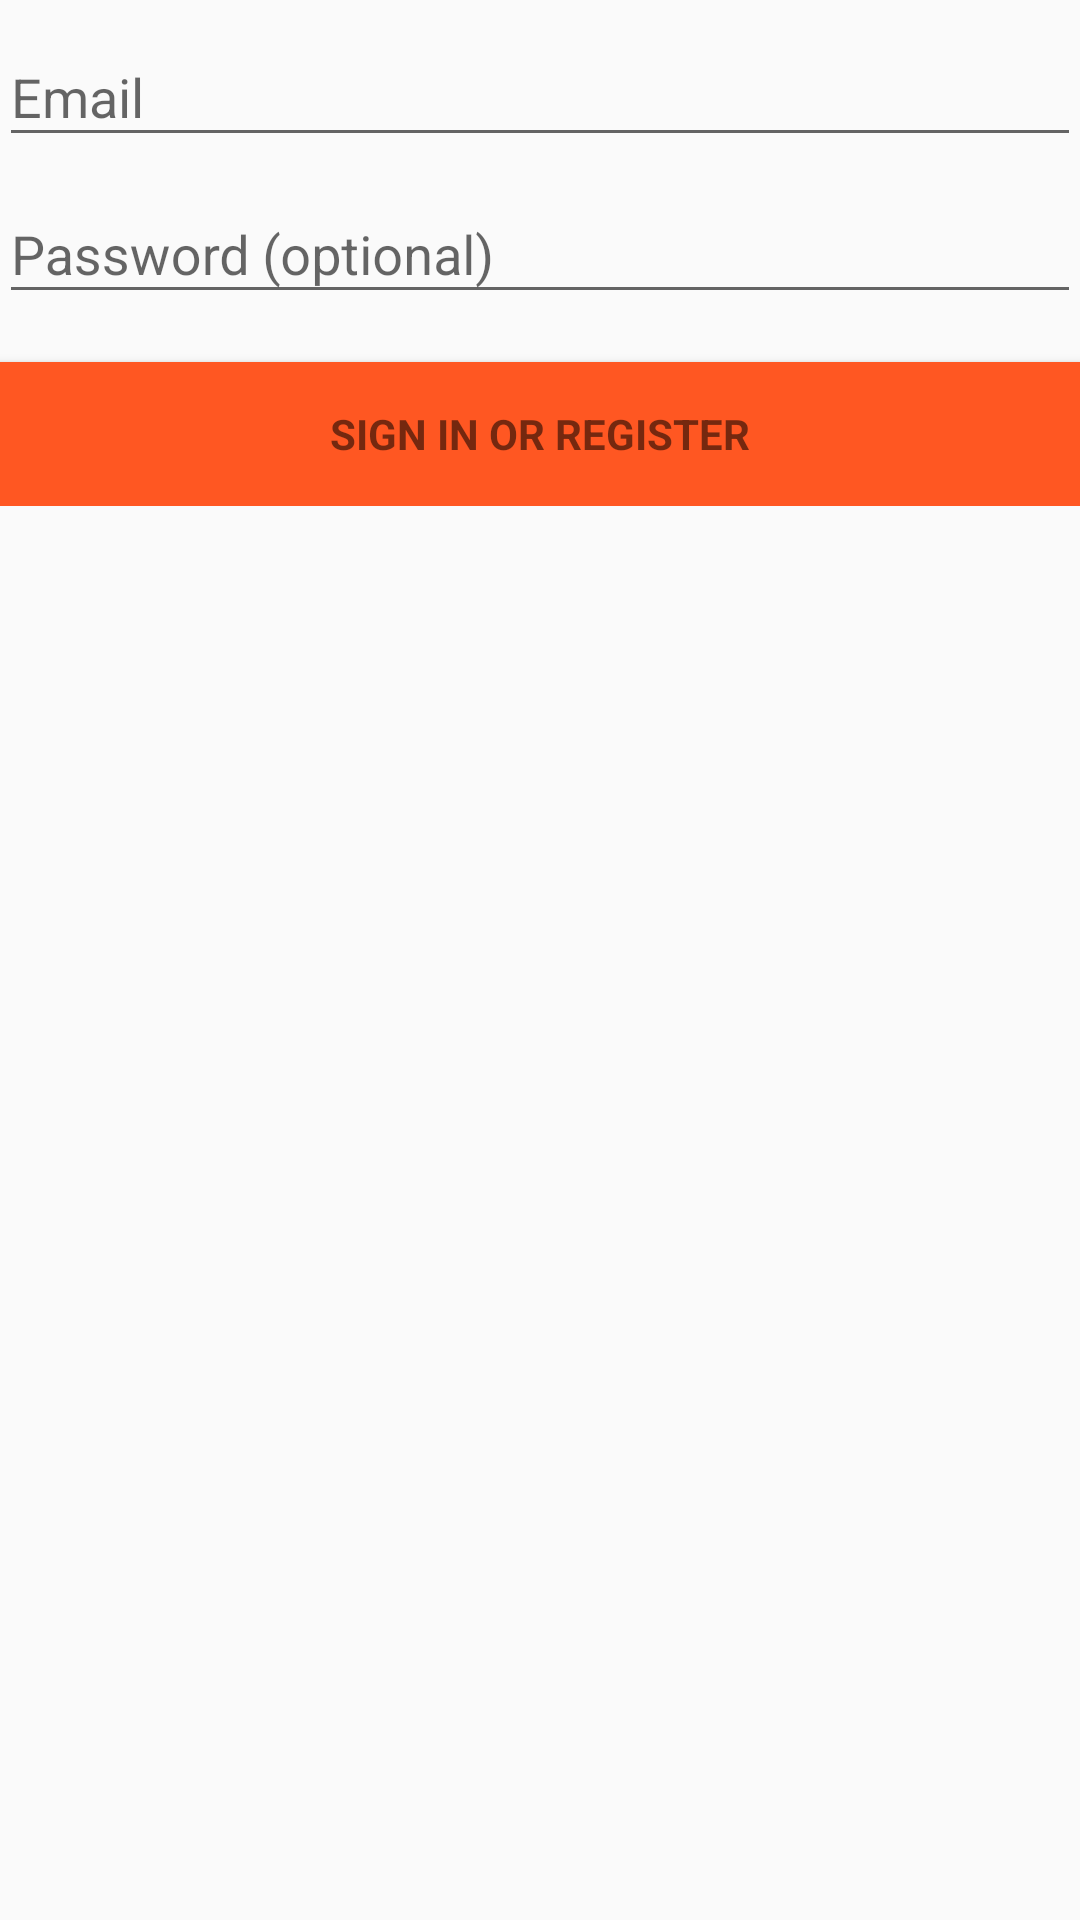

Reconstruct the res/layout file that produces this screen, plus the resources it refers to.
<!-- AndroidManifest.xml: application theme AppTheme -->
<!-- res/layout/activity_login.xml -->
<LinearLayout xmlns:android="http://schemas.android.com/apk/res/android"
    xmlns:tools="http://schemas.android.com/tools"
    android:layout_width="match_parent"
    android:layout_height="match_parent"
    android:gravity="center_horizontal"
    android:orientation="vertical"
    android:paddingBottom="@dimen/activity_vertical_margin"
    android:paddingLeft="@dimen/activity_horizontal_margin"
    android:paddingRight="@dimen/activity_horizontal_margin"
    android:paddingTop="@dimen/activity_vertical_margin"
    tools:context="finalproject.abp.ecadroid.LoginActivity">

    
    <ProgressBar
        android:id="@+id/login_progress"
        style="?android:attr/progressBarStyleLarge"
        android:layout_width="wrap_content"
        android:layout_height="wrap_content"
        android:layout_marginBottom="8dp"
        android:visibility="gone" />

    <ScrollView
        android:id="@+id/login_form"
        android:layout_width="match_parent"
        android:layout_height="match_parent">

        <LinearLayout
            android:id="@+id/email_login_form"
            android:layout_width="match_parent"
            android:layout_height="wrap_content"
            android:orientation="vertical">

            <android.support.design.widget.TextInputLayout
                android:layout_width="match_parent"
                android:layout_height="wrap_content">

                <AutoCompleteTextView
                    android:id="@+id/email"
                    android:layout_width="match_parent"
                    android:layout_height="wrap_content"
                    android:hint="@string/prompt_email"
                    android:inputType="textEmailAddress"
                    android:maxLines="1"
                    android:singleLine="true" />

            </android.support.design.widget.TextInputLayout>

            <android.support.design.widget.TextInputLayout
                android:layout_width="match_parent"
                android:layout_height="wrap_content">

                <EditText
                    android:id="@+id/password"
                    android:layout_width="match_parent"
                    android:layout_height="wrap_content"
                    android:hint="@string/prompt_password"
                    android:imeActionId="@+id/login"
                    android:imeActionLabel="@string/action_sign_in_short"
                    android:imeOptions="actionUnspecified"
                    android:inputType="textPassword"
                    android:maxLines="1"
                    android:singleLine="true" />

            </android.support.design.widget.TextInputLayout>

            <Button
                android:id="@+id/email_sign_in_button"
                style="?android:textAppearanceSmall"
                android:layout_width="match_parent"
                android:layout_height="wrap_content"
                android:layout_marginTop="16dp"
                android:text="@string/action_sign_in"
                android:textStyle="bold"
                android:background="@color/accent_material_dark"/>

        </LinearLayout>
    </ScrollView>
</LinearLayout>
<!-- resources referenced by this layout -->
<resources>
  <color name="accent_material_dark">#ff5722</color>
  <string name="action_sign_in">Sign in or register</string>
  <string name="action_sign_in_short">Sign in</string>
  <string name="prompt_email">Email</string>
  <string name="prompt_password">Password (optional)</string>
  <style name="AppTheme" parent="Theme.AppCompat.Light.DarkActionBar">
          
          <item name="colorPrimary">@color/background_material_dark</item>
          <item name="colorPrimaryDark">@color/primary_dark_material_dark</item>
          <item name="colorAccent">@color/accent_material_dark</item>
      </style>
  <color name="background_material_dark">#000000</color>
  <color name="primary_dark_material_dark">#212121</color>
</resources>
